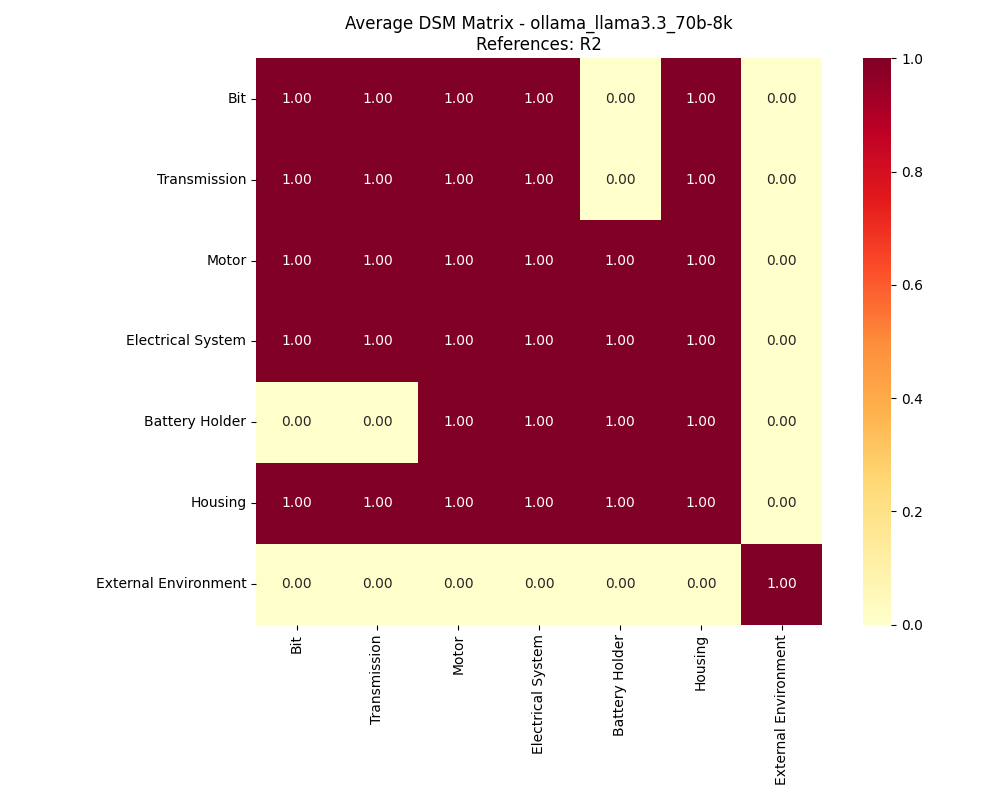

Values plotted in this chart, from the file beside it:
, Bit, Transmission, Motor, Electrical System, Battery Holder, Housing, External Environment
Bit, 1, 1, 1, 1, 0, 1, 0
Transmission, 1, 1, 1, 1, 0, 1, 0
Motor, 1, 1, 1, 1, 1, 1, 0
Electrical System, 1, 1, 1, 1, 1, 1, 0
Battery Holder, 0, 0, 1, 1, 1, 1, 0
Housing, 1, 1, 1, 1, 1, 1, 0
External Environment, 0, 0, 0, 0, 0, 0, 1
